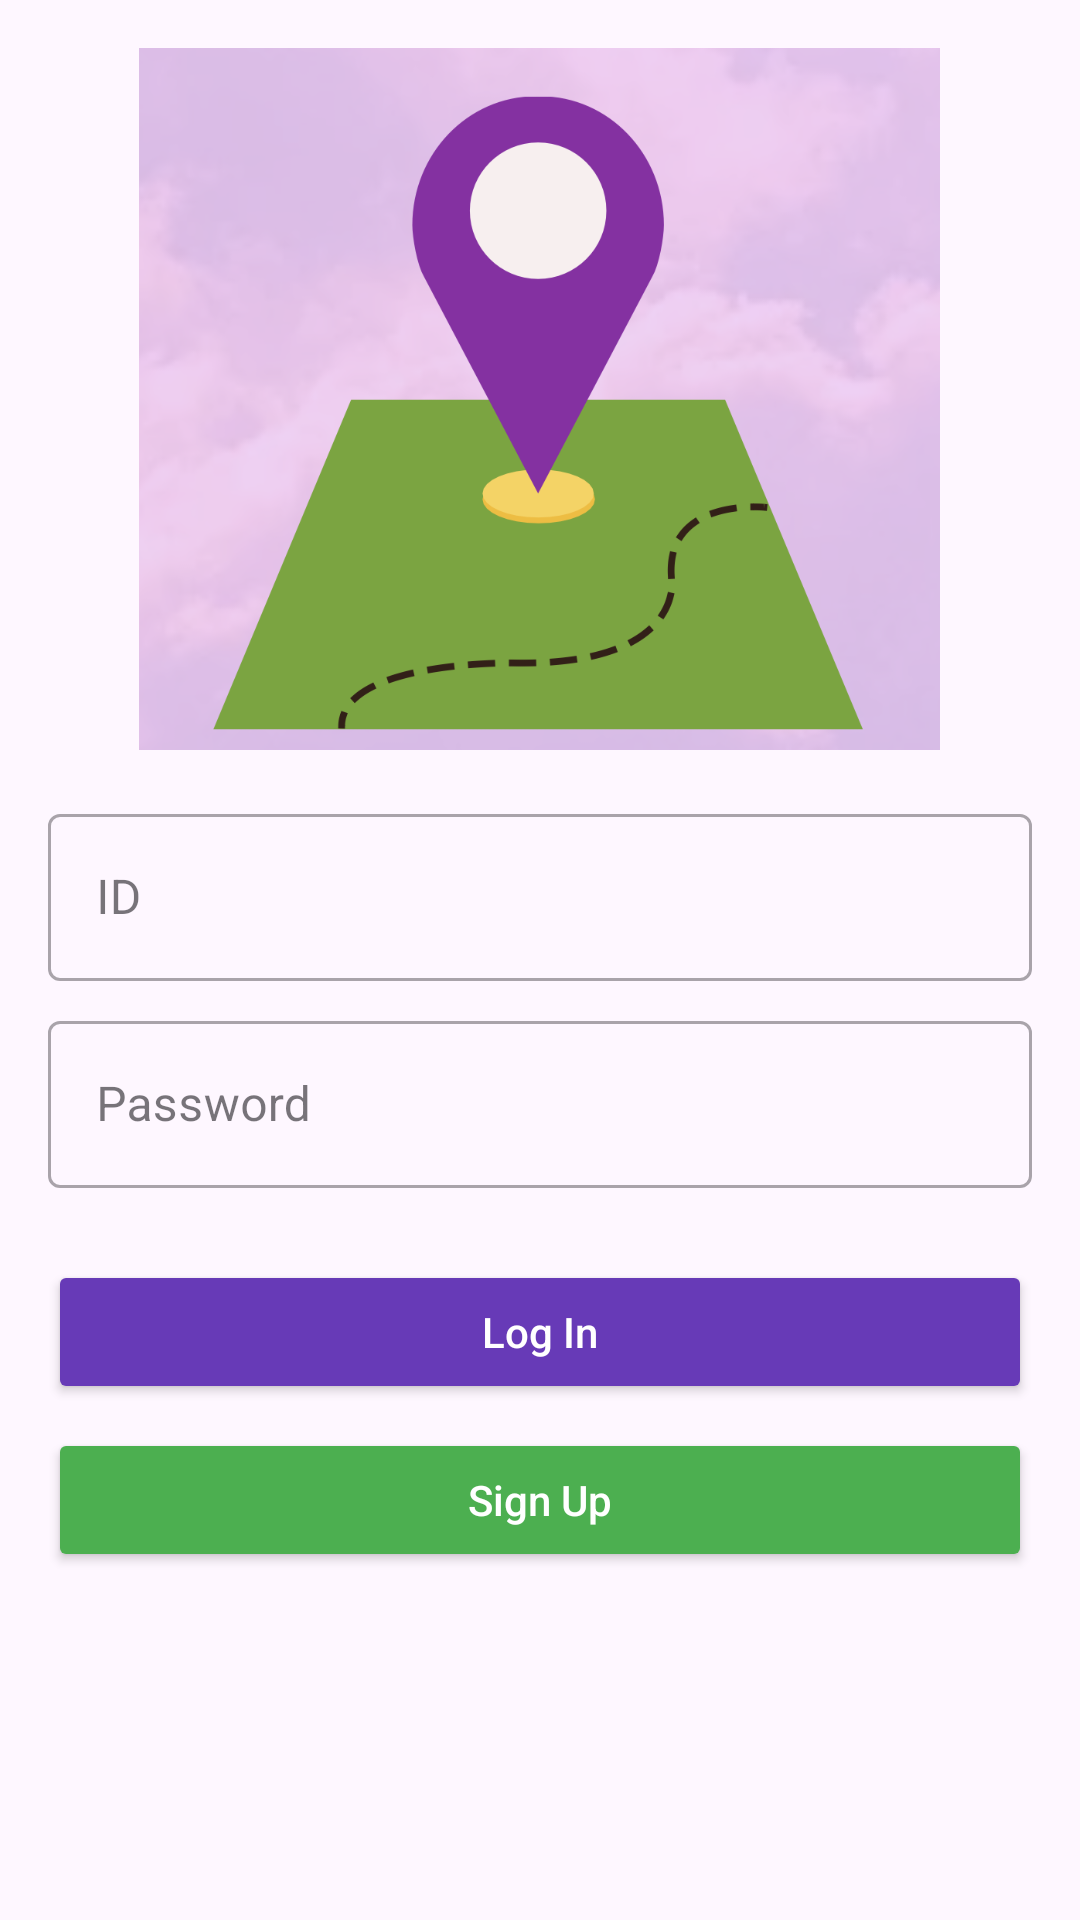

Reconstruct the res/layout file that produces this screen, plus the resources it refers to.
<!-- AndroidManifest.xml: application theme Theme.Entrega -->
<!-- res/layout/login.xml -->
<?xml version="1.0" encoding="utf-8"?>
<LinearLayout
    xmlns:android="http://schemas.android.com/apk/res/android"
    xmlns:app="http://schemas.android.com/apk/res-auto"
    xmlns:tools="http://schemas.android.com/tools"
    android:layout_width="match_parent"
    android:layout_height="match_parent"
    android:orientation="vertical"
    android:padding="16dp"
    tools:context=".view.MainActivity">

    <ImageView
        android:id="@+id/imageView"
        android:layout_width="267dp"
        android:layout_height="234dp"
        android:scaleType="centerCrop"
        app:srcCompat="@drawable/logo2"
        tools:srcCompat="@drawable/logo2"
        android:layout_gravity="center"/>

    <com.google.android.material.textfield.TextInputLayout
        android:id="@+id/idInputLayoutDNI"
        style="@style/Widget.MaterialComponents.TextInputLayout.OutlinedBox"
        android:layout_width="match_parent"
        android:layout_height="wrap_content"
        android:layout_marginTop="16dp">

        <com.google.android.material.textfield.TextInputEditText
            android:id="@+id/idEdtDNI"
            android:layout_width="match_parent"
            android:layout_height="wrap_content"
            android:hint="@string/DNI"
            android:inputType="number"
            android:minHeight="48dp" />
    </com.google.android.material.textfield.TextInputLayout>

    <com.google.android.material.textfield.TextInputLayout
        android:id="@+id/idInputLayoutPassword"
        style="@style/Widget.MaterialComponents.TextInputLayout.OutlinedBox"
        android:layout_width="match_parent"
        android:layout_height="wrap_content"
        android:layout_marginTop="8dp">

        <com.google.android.material.textfield.TextInputEditText
            android:id="@+id/idEdtContrasena"
            android:layout_width="match_parent"
            android:layout_height="wrap_content"
            android:hint="@string/contrasena"
            android:inputType="textPassword" />
    </com.google.android.material.textfield.TextInputLayout>

    <Button
        android:id="@+id/idBtnLogIn"
        android:layout_width="match_parent"
        android:layout_height="wrap_content"
        android:layout_marginTop="24dp"
        android:backgroundTint="#673AB7"
        android:text="@string/SignIn"
        android:textAllCaps="false"
        android:textColor="@android:color/white" />

    <Button
        android:id="@+id/idBtnSignUp"
        android:layout_width="match_parent"
        android:layout_height="wrap_content"
        android:layout_marginTop="8dp"
        android:backgroundTint="#4CAF50"
        android:text="@string/SignUp"
        android:textAllCaps="false"
        android:textColor="@android:color/white" />

</LinearLayout>
<!-- resources referenced by this layout -->
<resources>
  <!-- drawable logo2: png bitmap (drawable, 315011 bytes) -->
  <string name="DNI">ID</string>
  <string name="SignIn">Log In</string>
  <string name="SignUp">Sign Up</string>
  <string name="contrasena">Password</string>
  <style name="Theme.Entrega" parent="Base.Theme.Entrega" />
  <style name="Base.Theme.Entrega" parent="Theme.Material3.DayNight">
          
          
      </style>
</resources>
